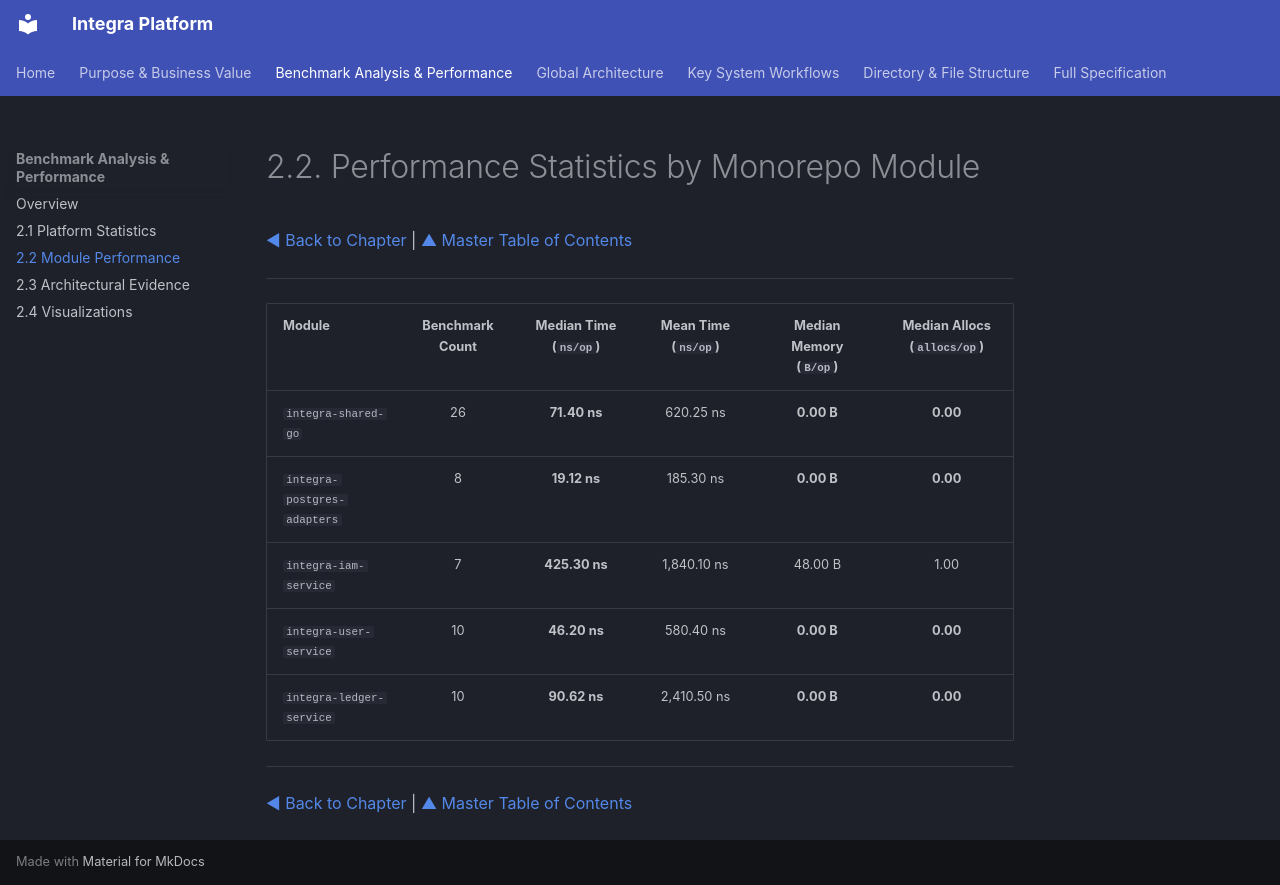

repository: mateusz-kacpura/integra-core · page: 02-benchmark-analysis-and-performance/2.2-module-performance/index.html · generator: mkdocs

# 2.2. Performance Statistics by Monorepo Module

[◀ Back to Chapter](index.md) | [▲ Master Table of Contents](../index.md)

---

| Module | Benchmark Count | Median Time (`ns/op`) | Mean Time (`ns/op`) | Median Memory (`B/op`) | Median Allocs (`allocs/op`) |
| --- | :---: | :---: | :---: | :---: | :---: |
| `integra-shared-go` | 26 | **71.40 ns** | 620.25 ns | **0.00 B** | **0.00** |
| `integra-postgres-adapters` | 8 | **19.12 ns** | 185.30 ns | **0.00 B** | **0.00** |
| `integra-iam-service` | 7 | **425.30 ns** | 1,840.10 ns | 48.00 B | 1.00 |
| `integra-user-service` | 10 | **46.20 ns** | 580.40 ns | **0.00 B** | **0.00** |
| `integra-ledger-service` | 10 | **90.62 ns** | 2,410.50 ns | **0.00 B** | **0.00** |

---

[◀ Back to Chapter](index.md) | [▲ Master Table of Contents](../index.md)
